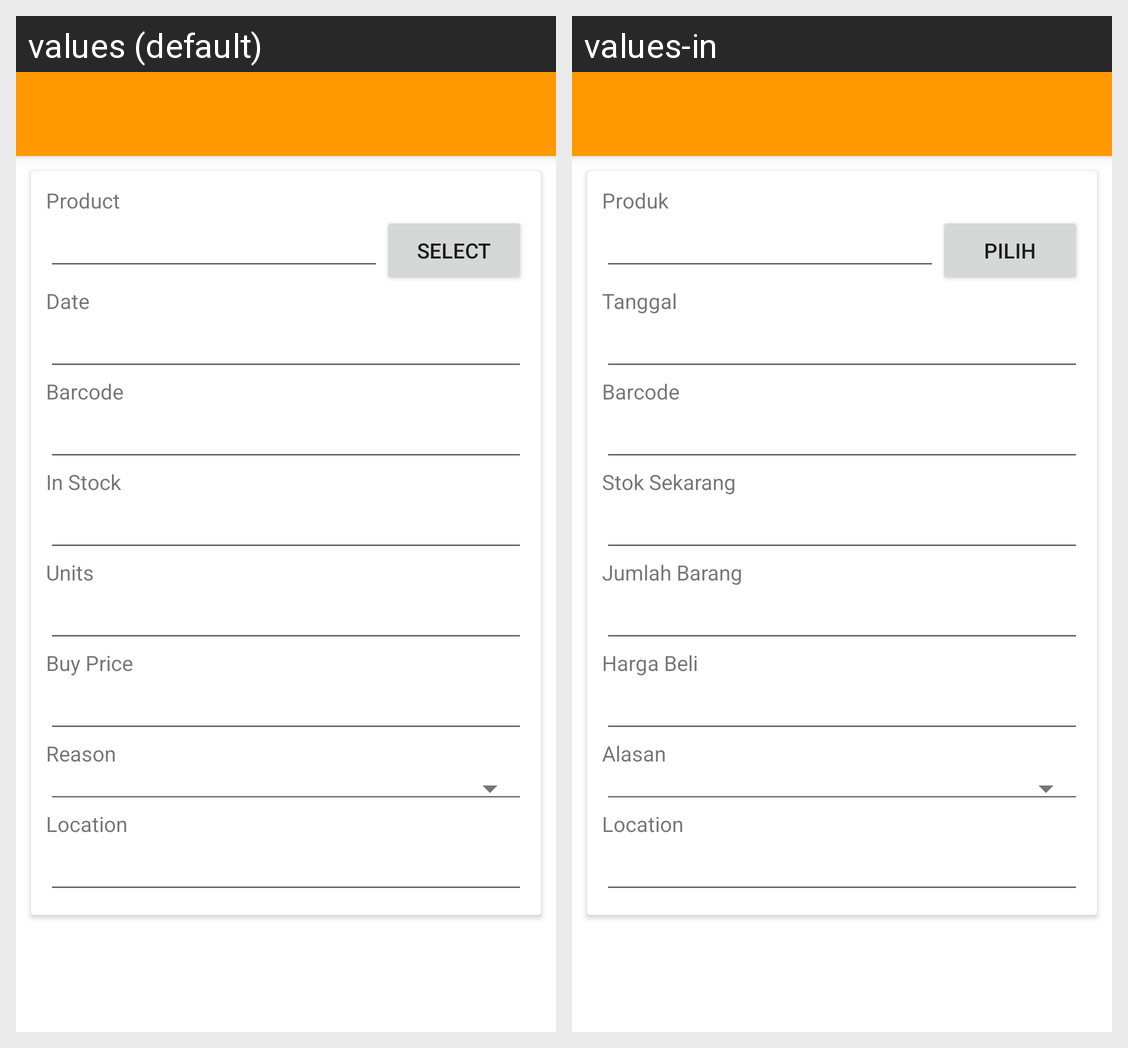

Translations of the strings shown on this Android screen, per locale in the grid:
Android screen res/layout/fragment_diary_form.xml rendered under 2 locales, left to right: values (default), values-in. Device: Nexus 5 (rendered at 1080×1920; each locale shown at half size, 540×960, under a caption strip naming it); theme AppTheme.
Strings drawn on this screen, with the default value and each locale's value (text and hints the layout hard-codes, and strings that could not be matched under every locale, appear in the picture but are not listed):

product
  values: Product
  values-in: Produk

select
  values: Select
  values-in: Pilih

date
  values: Date
  values-in: Tanggal

barcode
  values: Barcode
  values-in: Barcode

in_stock
  values: In Stock
  values-in: Stok Sekarang

units
  values: Units
  values-in: Jumlah Barang

buy_price
  values: Buy Price
  values-in: Harga Beli

reason
  values: Reason
  values-in: Alasan
